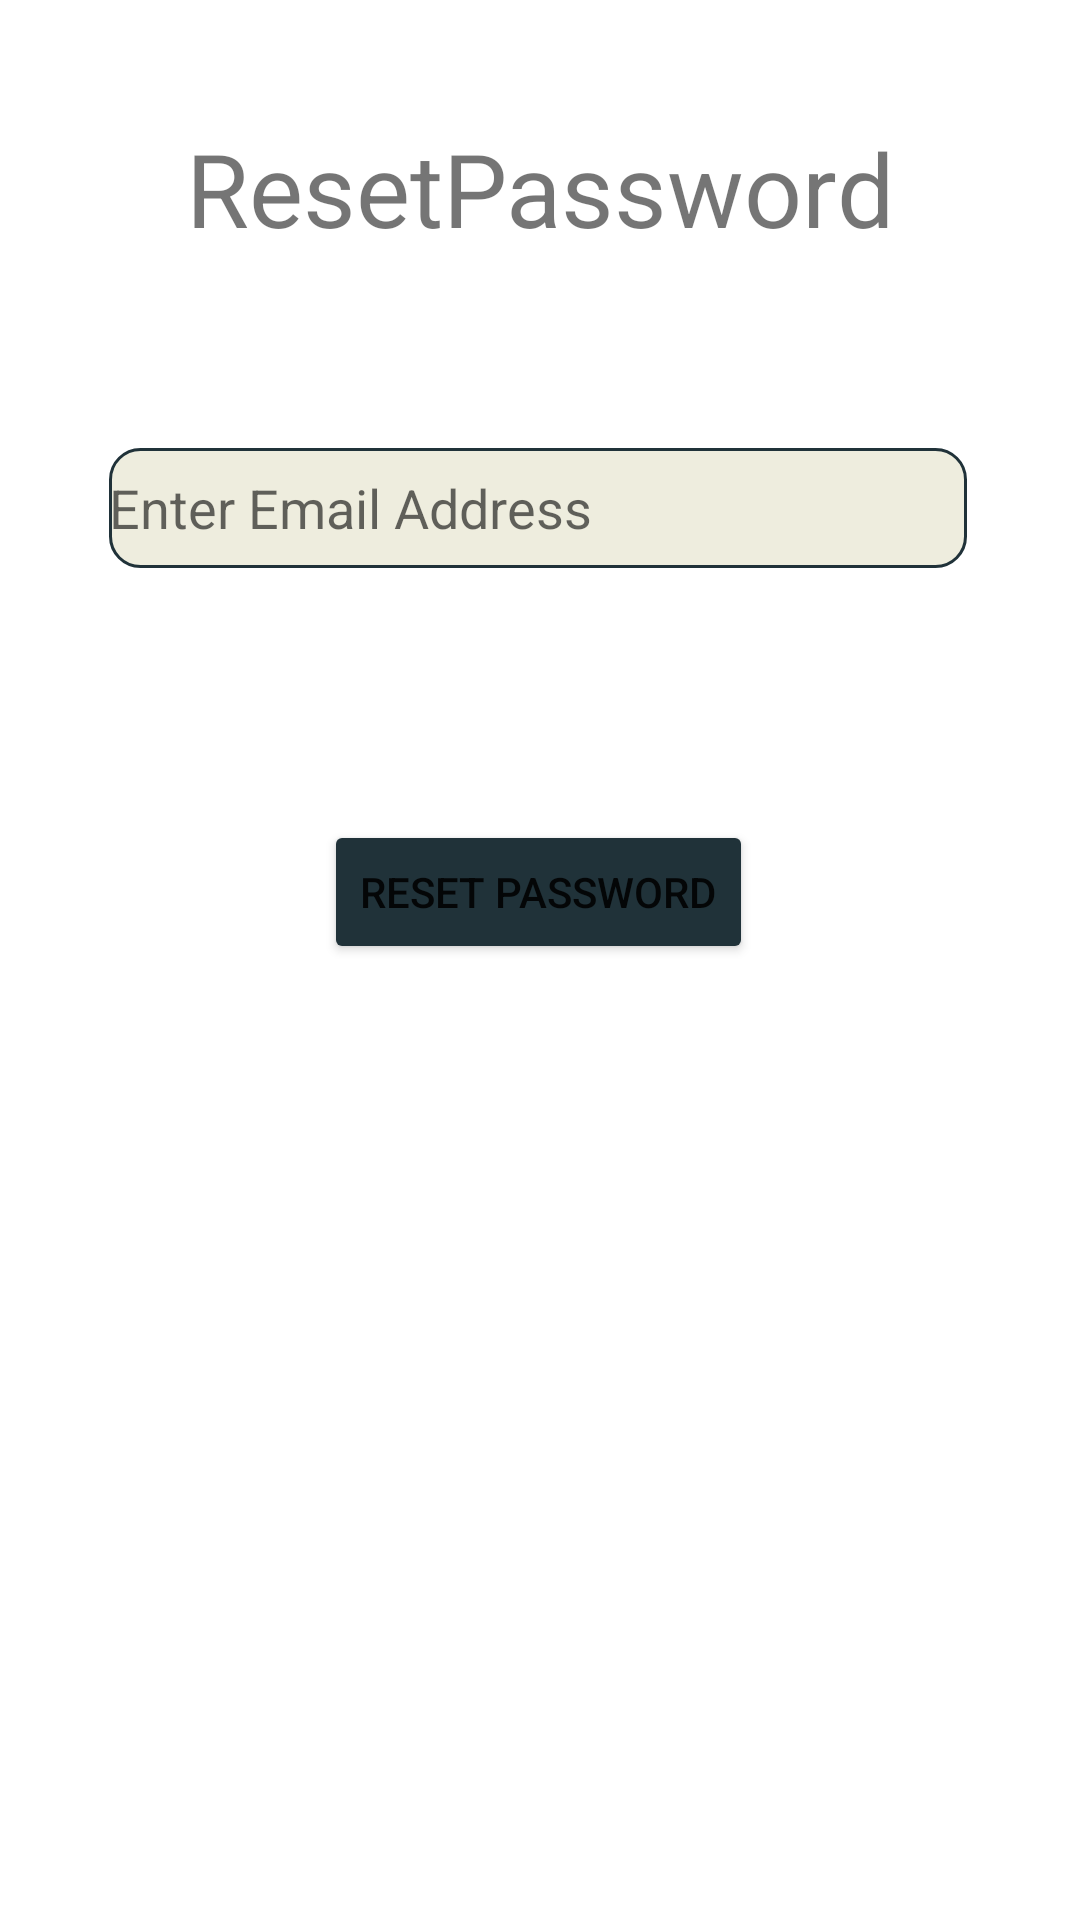

This screen was rendered from an Android layout file. Write that file and the resources it references.
<!-- AndroidManifest.xml: application theme Theme.SignTech -->
<!-- res/layout/activity_forgot_password.xml -->
<?xml version="1.0" encoding="utf-8"?>
<androidx.constraintlayout.widget.ConstraintLayout xmlns:android="http://schemas.android.com/apk/res/android"
    xmlns:app="http://schemas.android.com/apk/res-auto"
    xmlns:tools="http://schemas.android.com/tools"
    android:layout_width="match_parent"
    android:layout_height="match_parent"
    android:background="@drawable/gradient"
    tools:context=".ForgotPassword">

    <TextView
        android:id="@+id/textView6"
        android:layout_width="wrap_content"
        android:layout_height="wrap_content"
        android:layout_marginTop="40dp"
        android:text="ResetPassword"
        android:textSize="34sp"
        app:layout_constraintEnd_toEndOf="parent"
        app:layout_constraintStart_toStartOf="parent"
        app:layout_constraintTop_toTopOf="parent" />

    <EditText
        android:id="@+id/etEmailAddress"
        android:layout_width="286dp"
        android:layout_height="40dp"
        android:layout_marginTop="64dp"
        android:background="@drawable/custom_input"
        android:drawableStart="@drawable/ic_baseline_person_24"
        android:drawableLeft="@drawable/ic_baseline_person_24"
        android:ems="10"
        android:hint="Enter Email Address"

        android:inputType="textEmailAddress"
        app:layout_constraintEnd_toEndOf="@+id/textView6"
        app:layout_constraintHorizontal_bias="0.519"
        app:layout_constraintStart_toStartOf="@+id/textView6"
        app:layout_constraintTop_toBottomOf="@+id/textView6" />

    <Button
        android:id="@+id/btnResetPass"
        android:layout_width="wrap_content"
        android:layout_height="wrap_content"
        android:layout_marginTop="84dp"
        android:text="Reset Password"
        app:backgroundTint="#203239"
        app:layout_constraintEnd_toEndOf="@+id/etEmailAddress"
        app:layout_constraintStart_toStartOf="@+id/etEmailAddress"
        app:layout_constraintTop_toBottomOf="@+id/etEmailAddress" />

    <ProgressBar
        android:id="@+id/progressBarReset"
        style="?android:attr/progressBarStyle"
        android:layout_width="wrap_content"
        android:layout_height="wrap_content"
        android:layout_marginTop="84dp"
        android:visibility="gone"
        app:layout_constraintEnd_toEndOf="@+id/btnResetPass"
        app:layout_constraintHorizontal_bias="0.495"
        app:layout_constraintStart_toStartOf="@+id/btnResetPass"
        app:layout_constraintTop_toBottomOf="@+id/etEmailAddress" />
</androidx.constraintlayout.widget.ConstraintLayout>
<!-- resources referenced by this layout -->
<resources>
  <!-- drawable custom_input (drawable) -->
  <?xml version="1.0" encoding="utf-8"?>
  <selector xmlns:android="http://schemas.android.com/apk/res/android">
      <item android:state_enabled="true" android:state_focused="true">
          <shape android:shape="rectangle">
              <solid android:color="#EEEDDE"/>
              <corners android:radius="10dp"/>
              <stroke android:color="#203239" android:width="1dp"/>
          </shape>
      </item>
      <item android:state_enabled="true">
          <shape android:shape="rectangle">
              <solid android:color="#EEEDDE"/>
              <corners android:radius="10dp"/>
              <stroke android:color="#203239" android:width="1dp"/>
          </shape>
      </item>
  </selector>
  <style name="Theme.SignTech" parent="Theme.MaterialComponents.DayNight.DarkActionBar">
          
          <item name="colorPrimary">@color/purple_500</item>
          <item name="colorPrimaryVariant">@color/purple_700</item>
          <item name="colorOnPrimary">@color/white</item>
          
          <item name="colorSecondary">@color/teal_200</item>
          <item name="colorSecondaryVariant">@color/teal_700</item>
          <item name="colorOnSecondary">@color/black</item>
          
          <item name="android:statusBarColor" tools:targetApi="l">?attr/colorPrimaryVariant</item>
          
      </style>
  <color name="purple_500">#FF6200EE</color>
  <color name="purple_700">#FF3700B3</color>
  <color name="white">#FFFFFFFF</color>
  <color name="teal_200">#FF03DAC5</color>
  <color name="teal_700">#FF018786</color>
  <color name="black">#FF000000</color>
</resources>
